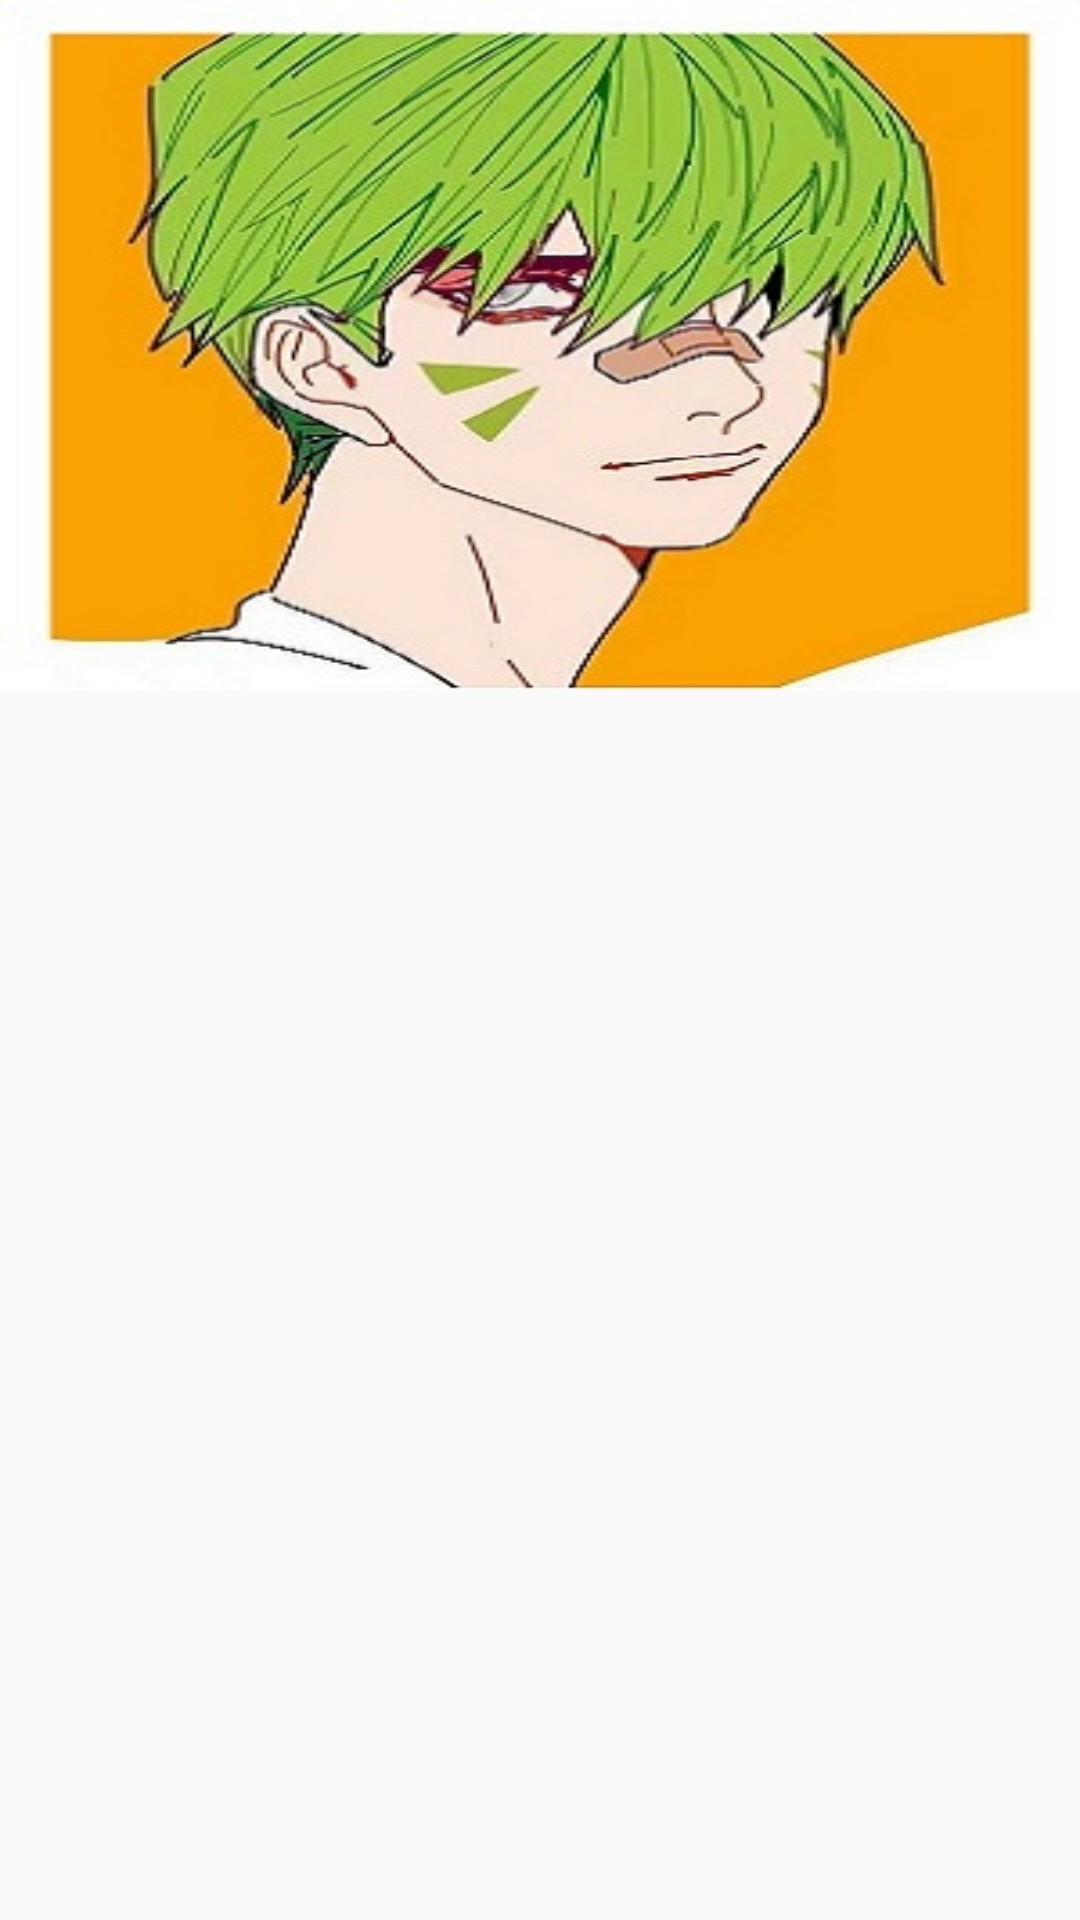

Here is an Android app screen rendered from its layout file. Give the layout XML and the strings, colors and styles it references.
<!-- AndroidManifest.xml: application theme AppTheme.Main -->
<!-- res/layout/adfg_1.xml -->
<?xml version="1.0" encoding="utf-8"?>

<LinearLayout xmlns:android="http://schemas.android.com/apk/res/android"
    android:layout_width="match_parent"
    android:layout_height="match_parent"
    android:orientation="vertical">

    <ImageView
        android:layout_width="match_parent"
        android:layout_height="230dp"
        android:scaleType="fitXY"
        android:src="@drawable/genji" />

</LinearLayout>
<!-- resources referenced by this layout -->
<resources>
  <!-- drawable genji: jpg bitmap (drawable, 46453 bytes) -->
  <style name="AppTheme.Main" parent="AppTheme">
  
      </style>
  <style name="AppTheme" parent="Theme.AppCompat.Light.NoActionBar">
          
          <item name="colorPrimary">@color/colorPrimary</item>
          <item name="colorPrimaryDark">@color/colorPrimaryDark</item>
          <item name="colorAccent">@color/colorAccent</item>
          <item name="android:windowAnimationStyle">@style/AnimationActivity</item>
      </style>
  <color name="colorPrimary">#6200EE</color>
  <color name="colorPrimaryDark">#4286F5</color>
  <color name="colorAccent">#03DAC5</color>
  <style name="AnimationActivity" parent="@android:style/Animation.Activity">
          
          <item name="android:activityOpenEnterAnimation">@anim/open_enter</item>
          
          <item name="android:activityOpenExitAnimation">@anim/open_exit</item>
          
          <item name="android:activityCloseExitAnimation">@anim/close_exit</item>
          
          <item name="android:activityCloseEnterAnimation">@anim/close_enter</item>
  
      </style>
</resources>
